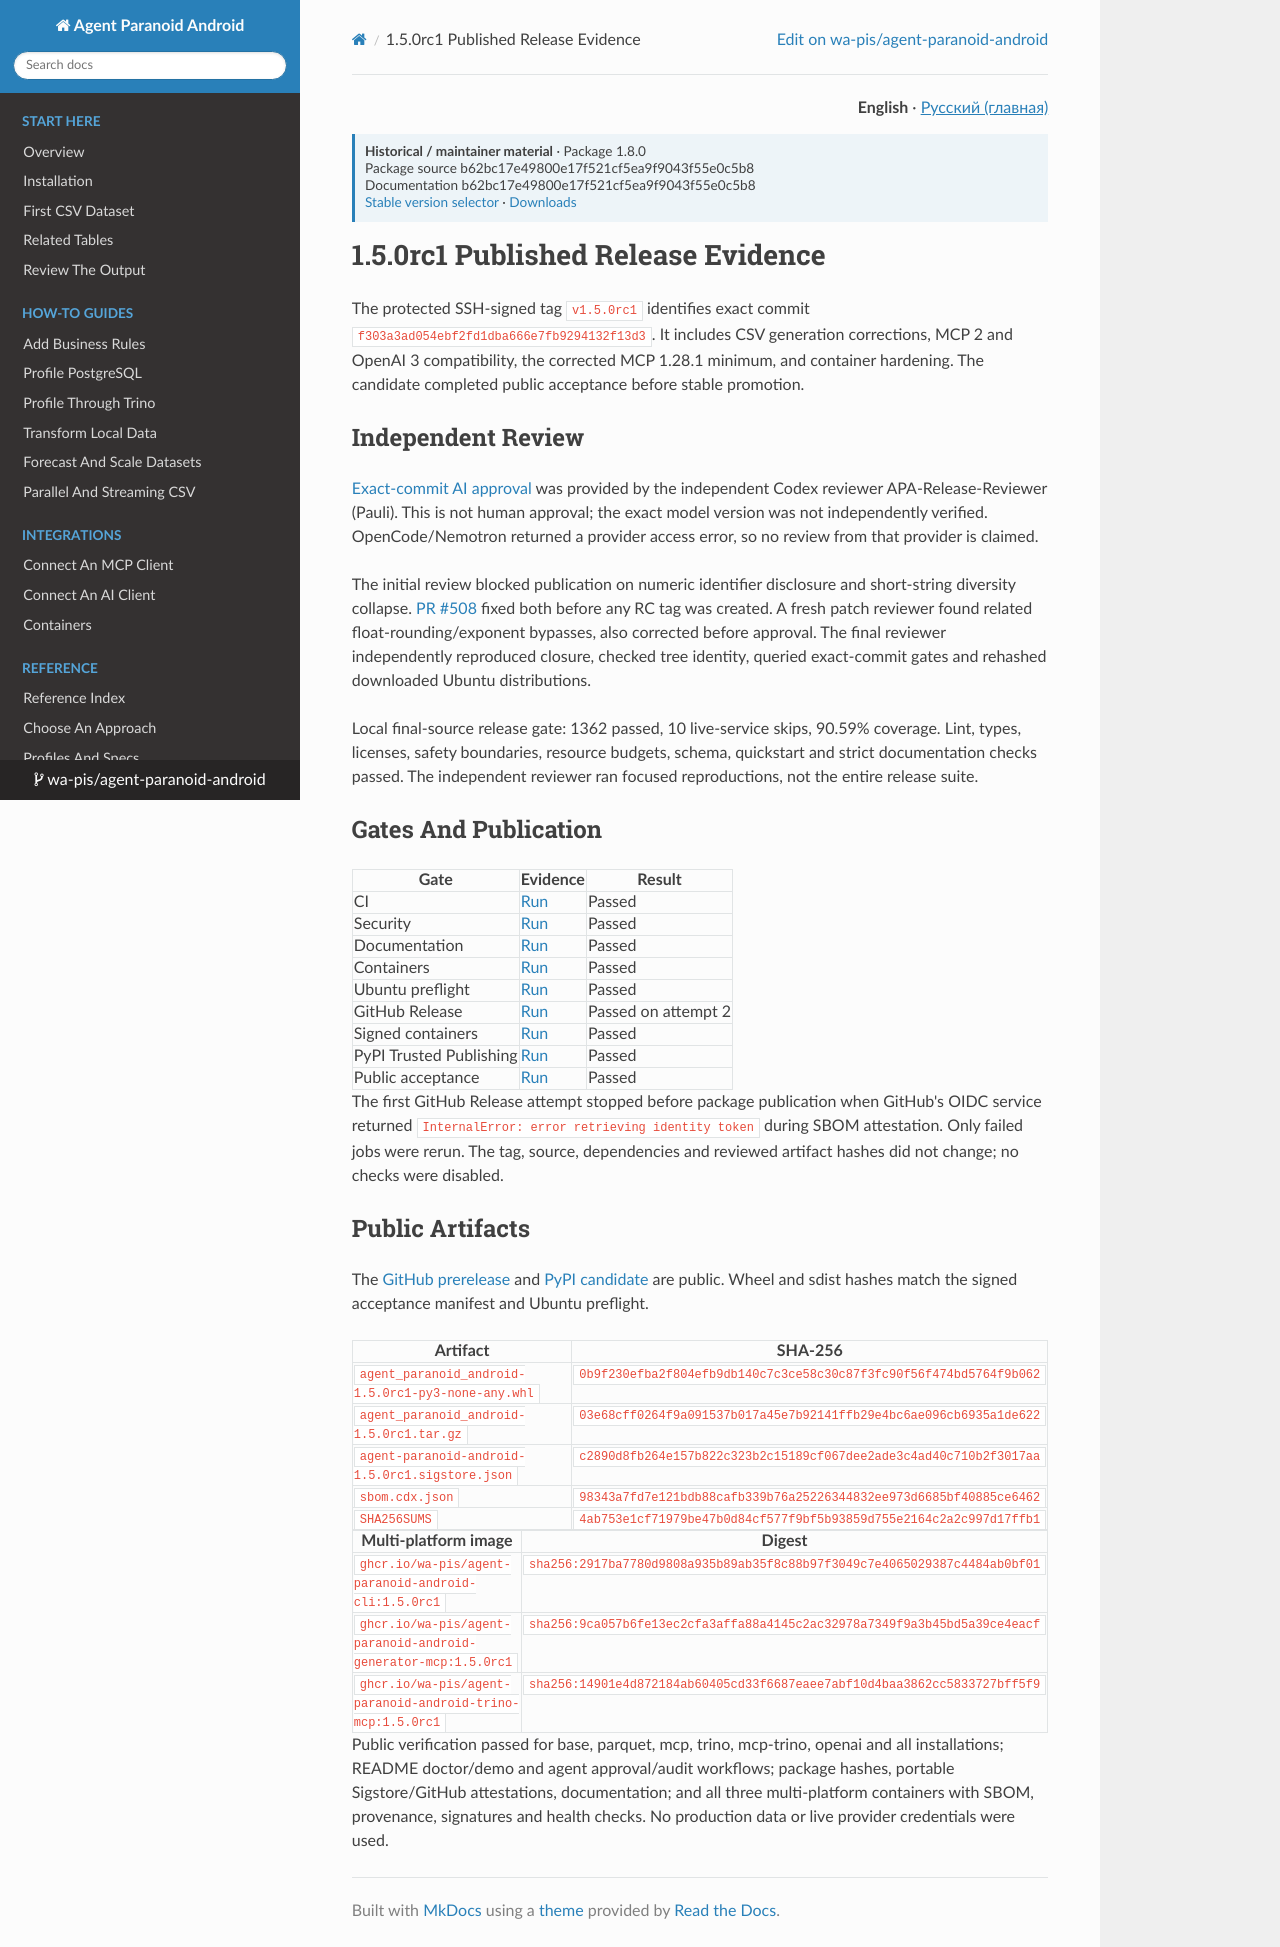

repository: wa-pis/agent-paranoid-android · page: versions/next/release-evidence-1.5.0rc1/index.html · generator: mkdocs

# 1.5.0rc1 Published Release Evidence

The protected SSH-signed tag `v1.5.0rc1` identifies exact commit
`f303a3ad054ebf2fd1dba666e7fb9294132f13d3`. It includes CSV generation
corrections, MCP 2 and OpenAI 3 compatibility, the corrected MCP 1.28.1 minimum,
and container hardening. The candidate completed public acceptance before
stable promotion.

## Independent Review

[Exact-commit AI approval](https://github.com/wa-pis/agent-paranoid-android/issues/509)
was provided by the independent Codex reviewer APA-Release-Reviewer (Pauli).
This is not human approval; the exact model version was not independently
verified. OpenCode/Nemotron returned a provider access error, so no review from
that provider is claimed.

The initial review blocked publication on numeric identifier disclosure and
short-string diversity collapse. [PR #508](https://github.com/wa-pis/agent-paranoid-android/pull/508)
fixed both before any RC tag was created. A fresh patch reviewer found related
float-rounding/exponent bypasses, also corrected before approval. The final
reviewer independently reproduced closure, checked tree identity, queried
exact-commit gates and rehashed downloaded Ubuntu distributions.

Local final-source release gate: 1362 passed, 10 live-service skips, 90.59%
coverage. Lint, types, licenses, safety boundaries, resource budgets, schema,
quickstart and strict documentation checks passed. The independent reviewer
ran focused reproductions, not the entire release suite.

## Gates And Publication

| Gate | Evidence | Result |
| --- | --- | --- |
| CI | [Run](https://github.com/wa-pis/agent-paranoid-android/actions/runs/35787131865) | Passed |
| Security | [Run](https://github.com/wa-pis/agent-paranoid-android/actions/runs/35787131805) | Passed |
| Documentation | [Run](https://github.com/wa-pis/agent-paranoid-android/actions/runs/35787131887) | Passed |
| Containers | [Run](https://github.com/wa-pis/agent-paranoid-android/actions/runs/35787131959) | Passed |
| Ubuntu preflight | [Run](https://github.com/wa-pis/agent-paranoid-android/actions/runs/35787185681) | Passed |
| GitHub Release | [Run](https://github.com/wa-pis/agent-paranoid-android/actions/runs/35787842014) | Passed on attempt 2 |
| Signed containers | [Run](https://github.com/wa-pis/agent-paranoid-android/actions/runs/35787841879) | Passed |
| PyPI Trusted Publishing | [Run](https://github.com/wa-pis/agent-paranoid-android/actions/runs/35788491873) | Passed |
| Public acceptance | [Run](https://github.com/wa-pis/agent-paranoid-android/actions/runs/35788672858) | Passed |

The first GitHub Release attempt stopped before package publication when
GitHub's OIDC service returned `InternalError: error retrieving identity token`
during SBOM attestation. Only failed jobs were rerun. The tag, source,
dependencies and reviewed artifact hashes did not change; no checks were
disabled.

## Public Artifacts

The [GitHub prerelease](https://github.com/wa-pis/agent-paranoid-android/releases/tag/v1.5.0rc1)
and [PyPI candidate](https://pypi.org/project/agent-paranoid-android/1.5.0rc1/)
are public. Wheel and sdist hashes match the signed acceptance manifest and
Ubuntu preflight.

| Artifact | SHA-256 |
| --- | --- |
| `agent_paranoid_android-1.5.0rc1-py3-none-any.whl` | `0b9f230efba2f804efb9db140c7c3ce58c30c87f3fc90f56f474bd5764f9b062` |
| `agent_paranoid_android-1.5.0rc1.tar.gz` | `03e68cff0264f9a091537b017a45e7b92141ffb29e4bc6ae096cb6935a1de622` |
| `agent-paranoid-android-1.5.0rc1.sigstore.json` | `c2890d8fb264e157b822c323b2c15189cf067dee2ade3c4ad40c710b2f3017aa` |
| `sbom.cdx.json` | `98343a7fd7e121bdb88cafb339b76a25226344832ee973d6685bf40885ce6462` |
| `SHA256SUMS` | `4ab753e1cf71979be47b0d84cf577f9bf5b93859d755e2164c2a2c997d17ffb1` |

| Multi-platform image | Digest |
| --- | --- |
| `ghcr.io/wa-pis/agent-paranoid-android-cli:1.5.0rc1` | `sha256:2917ba7780d9808a935b89ab35f8c88b97f3049c7e4065029387c4484ab0bf01` |
| `ghcr.io/wa-pis/agent-paranoid-android-generator-mcp:1.5.0rc1` | `sha256:9ca057b6fe13ec2cfa3affa88a4145c2ac32978a7349f9a3b45bd5a39ce4eacf` |
| `ghcr.io/wa-pis/agent-paranoid-android-trino-mcp:1.5.0rc1` | `sha256:14901e4d872184ab60405cd33f6687eaee7abf10d4baa3862cc5833727bff5f9` |

Public verification passed for base, parquet, mcp, trino, mcp-trino, openai and
all installations; README doctor/demo and agent approval/audit workflows;
package hashes, portable Sigstore/GitHub attestations, documentation; and all
three multi-platform containers with SBOM, provenance, signatures and health
checks. No production data or live provider credentials were used.
